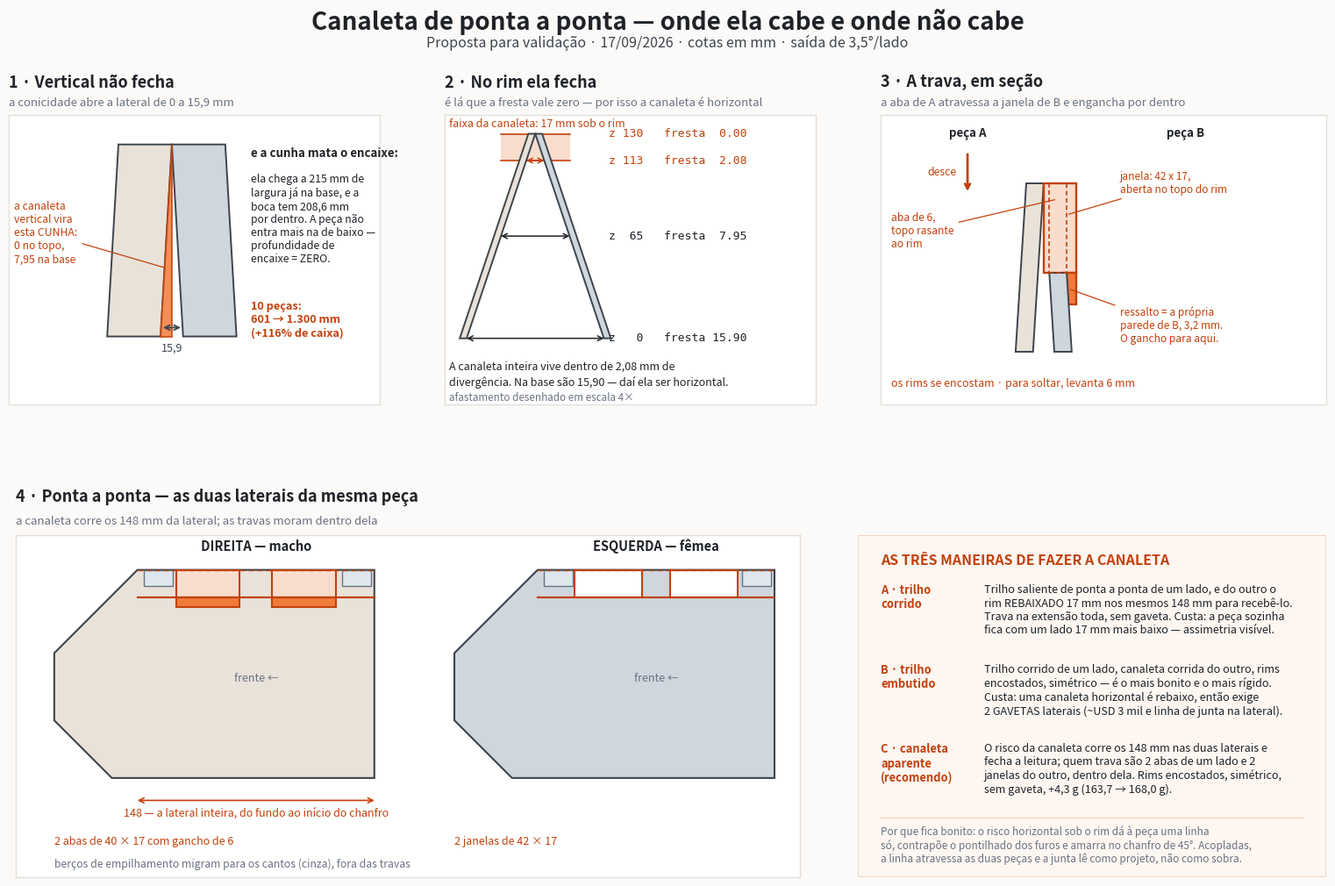

Recreate this plot in Python. (Note: this script raises an exception after producing the figure.)
#!/usr/bin/env python3
"""Canaleta de ponta a ponta na lateral -- desenho de validacao.

Responde ao pedido "uma canaleta de ponta a ponta na lateral, de um lado macho
e do outro femea", mostrando (a) por que ela nao pode ser VERTICAL, (b) por que
no rim ela fecha, (c) as tres maneiras de faze-la corrida e o que cada uma
custa. Nao gera solido.
"""
import matplotlib
matplotlib.use("Agg")
import matplotlib.pyplot as plt
from matplotlib.patches import Polygon, Rectangle
import numpy as np

TINTA, LINHA = "#1f2328", "#3d444d"
PECA, PECA2 = "#e8e2d9", "#cfd6dd"
NOVO, CINZA = "#c2410c", "#6b7280"
ROSA, FORTE, FUNDO = "#f8ddcd", "#ef7c3a", "#fbfaf8"
T = np.tan(np.radians(3.5))

fig = plt.figure(figsize=(16.4, 11.0), facecolor=FUNDO)
fig.text(0.5, 0.975, "Canaleta de ponta a ponta — onde ela cabe e onde não cabe",
         ha="center", va="top", fontsize=20, color=TINTA, weight="bold")
fig.text(0.5, 0.948, "Proposta para validação · 17/09/2026 · cotas em mm · saída de 3,5°/lado",
         ha="center", va="top", fontsize=11.5, color=LINHA)


def eixo(rect, num, tit, sub=""):
    ax = fig.add_axes(rect); ax.set_facecolor("white")
    for s in ax.spines.values():
        s.set_color("#e3e0da"); s.set_linewidth(1)
    ax.set_xticks([]); ax.set_yticks([])
    ax.text(0, 1.082, f"{num} · {tit}", transform=ax.transAxes, fontsize=13,
            color=TINTA, weight="bold", va="bottom")
    if sub:
        ax.text(0, 1.022, sub, transform=ax.transAxes, fontsize=9.5,
                color=CINZA, va="bottom")
    return ax


# ======== 1 - VERTICAL NAO FECHA ==========================================
ax = eixo([0.042, 0.565, 0.258, 0.30], "1", "Vertical não fecha",
          "a conicidade abre a lateral de 0 a 15,9 mm")
ax.set_xlim(-108, 156); ax.set_ylim(-46, 150)
ax.add_patch(Polygon([(0, 0), (8, 130), (-30, 130), (-38, 0)], closed=True,
                     facecolor=PECA, edgecolor=LINHA, lw=1.4))
ax.add_patch(Polygon([(16, 0), (8, 130), (46, 130), (54, 0)], closed=True,
                     facecolor=PECA2, edgecolor=LINHA, lw=1.4))
# a cunha que uma canaleta vertical precisaria ser
ax.add_patch(Polygon([(8, 130), (8, 0), (0, 0)], closed=True, facecolor=FORTE,
                     edgecolor=NOVO, lw=1.3, alpha=.85))
ax.annotate("a canaleta\nvertical vira\nesta CUNHA:\n0 no topo,\n7,95 na base",
            (5, 46), (-104, 70), fontsize=8.8, color=NOVO, ha="left", va="center",
            arrowprops=dict(arrowstyle="-", color=NOVO, lw=.9))
ax.annotate("", (0, 6), (16, 6), arrowprops=dict(arrowstyle="<->", color=LINHA, lw=1.3))
ax.text(8, -4, "15,9", fontsize=9, color=LINHA, ha="center", va="top")
ax.text(64, 128, "e a cunha mata o encaixe:", fontsize=9.6, color=TINTA,
        weight="bold", va="top")
ax.text(64, 110, "ela chega a 215 mm de\nlargura já na base, e a\nboca tem 208,6 mm\n"
        "por dentro. A peça não\nentra mais na de baixo —\nprofundidade de\nencaixe = ZERO.",
        fontsize=8.8, color=TINTA, va="top")
ax.text(64, 24, "10 peças:\n601 → 1.300 mm\n(+116% de caixa)",
        fontsize=9.2, color=NOVO, va="top", weight="bold")

# ======== 2 - NO RIM FECHA ================================================
ax = eixo([0.345, 0.565, 0.258, 0.30], "2", "No rim ela fecha",
          "é lá que a fresta vale zero — por isso a canaleta é horizontal")
ax.set_xlim(-42, 130); ax.set_ylim(-42, 142)
K = 4.0    # afastamento exagerado, senao nao se ve
ax.add_patch(Rectangle((-16, 113), 32, 17, facecolor=ROSA, edgecolor="none", zorder=0))
for sx, cor in ((-1, PECA), (1, PECA2)):
    def fx(z, sx=sx):
        return sx * (130 - z) * T * K
    ax.add_patch(Polygon([(fx(0), 0), (fx(130), 130), (fx(130) + sx * 3.2, 130),
                          (fx(0) + sx * 3.2, 0)], closed=True, facecolor=cor,
                         edgecolor=LINHA, lw=1.4, zorder=2))
ax.plot([-16, 16], [113, 113], color=NOVO, lw=1.2, zorder=1)
ax.plot([-16, 16], [130, 130], color=NOVO, lw=1.2, zorder=1)
ax.text(-40, 136, "faixa da canaleta: 17 mm sob o rim", fontsize=9, color=NOVO,
        ha="left", va="center")
for z, cor in ((130, NOVO), (113, NOVO), (65, TINTA), (0, TINTA)):
    g = 2 * (130 - z) * T
    ax.annotate("", (-g / 2 * K, z), (g / 2 * K, z), arrowprops=dict(
        arrowstyle="<->" if g > 1.5 else "-", color=cor, lw=1.1, shrinkA=0,
        shrinkB=0), zorder=3)
    ax.text(34, z, f"z {z:3d}   fresta {g:5.2f}", fontsize=9.4, color=cor,
            family="monospace", va="center")
ax.text(-40, -18, "A canaleta inteira vive dentro de 2,08 mm de",
        fontsize=9, color=TINTA, va="center")
ax.text(-40, -28, "divergência. Na base são 15,90 — daí ela ser horizontal.",
        fontsize=9, color=TINTA, va="center")
ax.text(-40, -38, "afastamento desenhado em escala 4×", fontsize=8.4,
        color=CINZA, va="center")

# ======== 3 - SECAO DA TRAVA ==============================================
ax = eixo([0.648, 0.565, 0.31, 0.30], "3", "A trava, em seção",
          "a aba de A atravessa a janela de B e engancha por dentro")
ax.set_xlim(-30, 52); ax.set_ylim(88, 143)
# peca A (esquerda): parede + aba + gancho
ax.add_patch(Polygon([(-(130 - 98) * T, 98), (0, 130), (-3.2, 130),
                      (-(130 - 98) * T - 3.2, 98)], closed=True, facecolor=PECA,
                     edgecolor=LINHA, lw=1.4))
ax.add_patch(Polygon([(0, 113), (6, 113), (6, 130), (0, 130)], closed=True,
                     facecolor=ROSA, edgecolor=NOVO, lw=1.7))
ax.add_patch(Polygon([(3.6, 107), (6, 107), (6, 113), (3.6, 113)], closed=True,
                     facecolor=FORTE, edgecolor=NOVO, lw=1.7))
# peca B (direita): parede so ate 113 nesta secao -- acima e a janela
ax.add_patch(Polygon([((130 - 98) * T, 98), (2.08 / 2, 113), (2.08 / 2 + 3.2, 113),
                      ((130 - 98) * T + 3.2, 98)], closed=True, facecolor=PECA2,
                     edgecolor=LINHA, lw=1.4))
ax.add_patch(Rectangle((1.04, 113), 3.2, 17, facecolor="none", edgecolor=NOVO,
                       lw=1.2, ls=(0, (3, 2))))
ax.text(-14, 139, "peça A", fontsize=9.6, color=TINTA, ha="center", weight="bold")
ax.text(26, 139, "peça B", fontsize=9.6, color=TINTA, ha="center", weight="bold")
ax.annotate("janela: 42 x 17,\naberta no topo do rim", (4.2, 124), (14, 130),
            fontsize=8.6, color=NOVO, ha="left", va="center",
            arrowprops=dict(arrowstyle="-", color=NOVO, lw=.9))
ax.annotate("ressalto = a própria\nparede de B, 3,2 mm.\nO gancho para aqui.",
            (4.5, 110), (14, 103), fontsize=8.6, color=NOVO, ha="left", va="center",
            arrowprops=dict(arrowstyle="-", color=NOVO, lw=.9))
ax.annotate("aba de 6,\ntopo rasante\nao rim", (2.5, 127), (-28, 121), fontsize=8.6,
            color=NOVO, ha="left", va="center",
            arrowprops=dict(arrowstyle="-", color=NOVO, lw=.9))
ax.annotate("", (-14, 128), (-14, 136), arrowprops=dict(arrowstyle="->", color=NOVO, lw=2))
ax.text(-16, 132, "desce", fontsize=8.8, color=NOVO, ha="right", va="center")
ax.text(-28, 92, "os rims se encostam · para soltar, levanta 6 mm",
        fontsize=9, color=NOVO, va="center")

# ======== 4 - PONTA A PONTA, VISTA LATERAL ================================
ax = eixo([0.042, 0.075, 0.555, 0.355], "4",
          "Ponta a ponta — as duas laterais da mesma peça",
          "a canaleta corre os 148 mm da lateral; as travas moram dentro dela")
ax.set_aspect("equal")
ax.set_xlim(-24, 466); ax.set_ylim(-62, 152)
SIL = [(200, 0), (200, 130), (52, 130), (0, 78), (0, 36), (36, 0)]
for ox, lado, cor in ((0, "DIREITA — macho", PECA), (250, "ESQUERDA — fêmea", PECA2)):
    ax.add_patch(Polygon([(x + ox, z) for x, z in SIL], closed=True,
                         facecolor=cor, edgecolor=LINHA, lw=1.5))
    # a canaleta: risco corrido de ponta a ponta
    ax.plot([52 + ox, 200 + ox], [113, 113], color=NOVO, lw=1.6)
    ax.plot([52 + ox, 200 + ox], [130, 130], color=NOVO, lw=1.0, ls=(0, (4, 3)))
    ax.text(ox + 126, 142, lado, fontsize=10.5, color=TINTA, ha="center", weight="bold")
    for x0 in (76, 136):
        if ox == 0:
            ax.add_patch(Rectangle((x0 + ox, 113), 40, 17, facecolor=ROSA,
                                   edgecolor=NOVO, lw=1.5))
            ax.add_patch(Rectangle((x0 + ox, 107), 40, 6, facecolor=FORTE,
                                   edgecolor=NOVO, lw=1.5))
        else:
            ax.add_patch(Rectangle((x0 - 1 + ox, 113), 42, 17, facecolor="white",
                                   edgecolor=NOVO, lw=1.5))
    for x0 in (56, 180):   # bercos de empilhamento, nos cantos
        ax.add_patch(Rectangle((x0 + ox, 120), 18, 10, facecolor="#dfe7ee",
                               edgecolor=CINZA, lw=1))
ax.annotate("", (52, -14), (200, -14), arrowprops=dict(
    arrowstyle="<->", color=NOVO, lw=1.2, shrinkA=0, shrinkB=0))
ax.text(126, -18, "148 — a lateral inteira, do fundo ao início do chanfro",
        fontsize=9, color=NOVO, ha="center", va="top")
ax.text(0, -40, "2 abas de 40 × 17 com gancho de 6", fontsize=9, color=NOVO, va="center")
ax.text(250, -40, "2 janelas de 42 × 17", fontsize=9, color=NOVO, va="center")
ax.text(0, -54, "berços de empilhamento migram para os cantos (cinza), fora das travas",
        fontsize=8.8, color=CINZA, va="center")
ax.text(126, 60, "frente ←", fontsize=9, color=CINZA, ha="center")
ax.text(376, 60, "frente ←", fontsize=9, color=CINZA, ha="center")

# ======== 5 - AS TRES MANEIRAS ============================================
bx = fig.add_axes([0.632, 0.075, 0.326, 0.355]); bx.axis("off")
bx.set_xlim(0, 1); bx.set_ylim(0, 1)
bx.add_patch(Rectangle((0, 0), 1, 1, transform=bx.transAxes, facecolor="#fdf6f1",
                       edgecolor="#f0d3c2", lw=1.3))
bx.text(0.05, 0.945, "AS TRÊS MANEIRAS DE FAZER A CANALETA",
        fontsize=11.5, color=NOVO, weight="bold", va="top")
itens = [
 ("A · trilho\ncorrido",
  "Trilho saliente de ponta a ponta de um lado, e do outro o\n"
  "rim REBAIXADO 17 mm nos mesmos 148 mm para recebê-lo.\n"
  "Trava na extensão toda, sem gaveta. Custa: a peça sozinha\n"
  "fica com um lado 17 mm mais baixo — assimetria visível.", TINTA),
 ("B · trilho\nembutido",
  "Trilho corrido de um lado, canaleta corrida do outro, rims\n"
  "encostados, simétrico — é o mais bonito e o mais rígido.\n"
  "Custa: uma canaleta horizontal é rebaixo, então exige\n"
  "2 GAVETAS laterais (~USD 3 mil e linha de junta na lateral).", TINTA),
 ("C · canaleta\naparente\n(recomendo)",
  "O risco da canaleta corre os 148 mm nas duas laterais e\n"
  "fecha a leitura; quem trava são 2 abas de um lado e 2\n"
  "janelas do outro, dentro dela. Rims encostados, simétrico,\n"
  "sem gaveta, +4,3 g (163,7 → 168,0 g).", TINTA),
]
y = 0.855
for t, c, cor in itens:
    bx.text(0.05, y, t, fontsize=9.3, color=NOVO, weight="bold", va="top")
    bx.text(0.27, y, c, fontsize=9.1, color=cor, va="top")
    y -= 0.232
bx.plot([0.05, 0.95], [0.175, 0.175], color="#f0d3c2", lw=1)
bx.text(0.05, 0.152, "Por que fica bonito: o risco horizontal sob o rim dá à peça uma linha\n"
        "só, contrapõe o pontilhado dos furos e amarra no chanfro de 45°. Acopladas,\n"
        "a linha atravessa as duas peças e a junta lê como projeto, não como sobra.",
        fontsize=8.5, color=CINZA, va="top")
fig.savefig("/home/user/produtos/cesto-empilhavel/cad/proposta-canaleta.png",
            dpi=132, facecolor=FUNDO)
print("ok")
